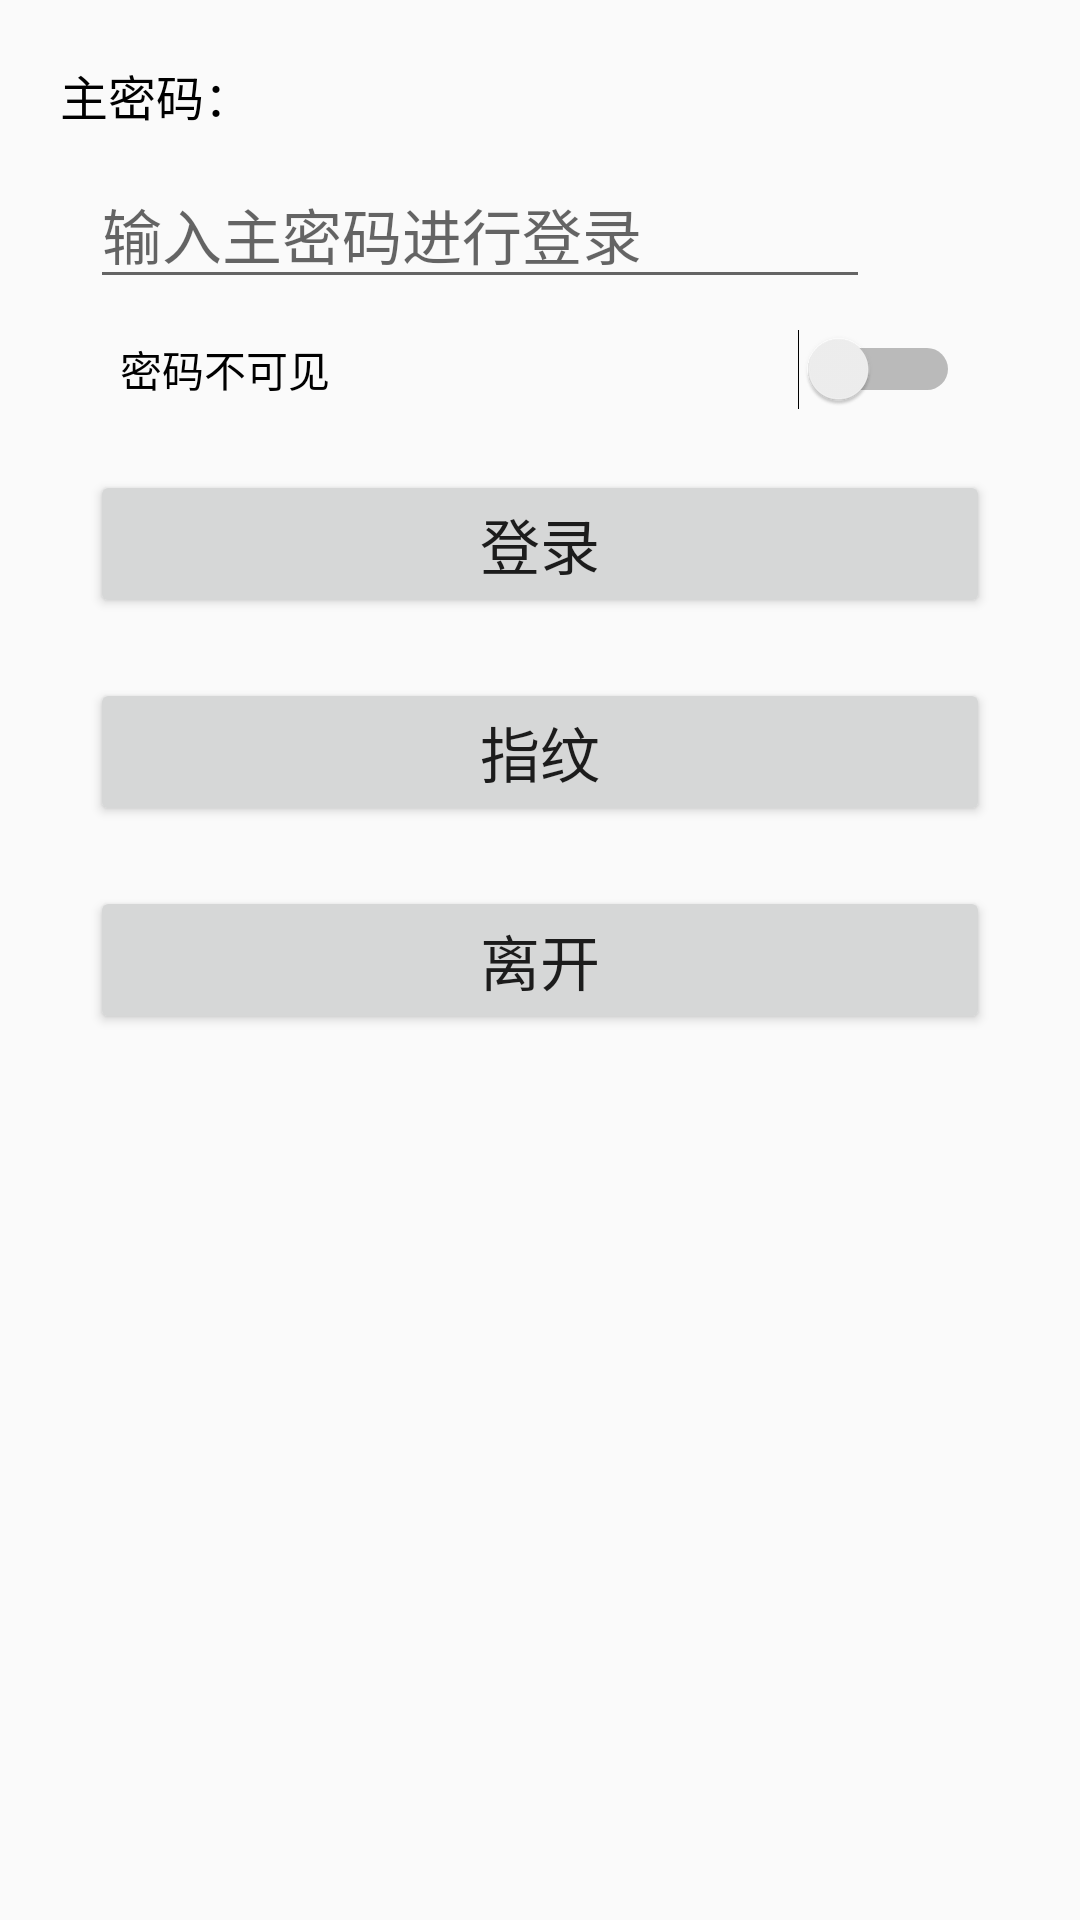

Android layout source for this screen:
<!-- AndroidManifest.xml: application theme AppTheme -->
<!-- res/layout/activity_login.xml -->
<?xml version="1.0" encoding="utf-8"?>
<RelativeLayout
    android:layout_width="match_parent"
    android:layout_height="match_parent"
    xmlns:android="http://schemas.android.com/apk/res/android">
    <ScrollView
        android:layout_height="match_parent"
        android:layout_width="match_parent">
        <LinearLayout
            xmlns:android="http://schemas.android.com/apk/res/android"
            xmlns:tools="http://schemas.android.com/tools"
            tools:context=".activity.LoginActivity"
            android:layout_width="match_parent"
            android:layout_height="match_parent"
            android:orientation="vertical"
            android:layout_marginTop="20dp">
            

            <TextView
                android:layout_width="wrap_content"
                android:layout_height="fill_parent"
                android:text="主密码："
                android:textSize="16sp"
                android:layout_marginLeft="20dp"
                android:textColor="@color/textColorBlack"
                android:gravity="center_vertical"/>
            <TableRow
                android:layout_width="match_parent"
                android:layout_height="wrap_content"
                android:layout_marginLeft="20dp"
                android:layout_marginRight="20dp"
                android:orientation="horizontal">
                <ImageView
                    android:layout_width="wrap_content"
                    android:layout_height="wrap_content"
                    android:gravity="center_vertical"
                    android:background="@drawable/lock"/>
                
                <EditText
                    android:layout_width="260dp"
                    android:layout_height="wrap_content"
                    android:layout_margin="10dp"
                    android:hint="输入主密码进行登录"
                    android:password="true"
                    android:textSize="20dp"
                    android:ems="10"
                    android:id="@+id/et_login_activity_masterpassword" />
            </TableRow>
            
            <Switch
                android:text="密码不可见"
                android:layout_width="match_parent"
                android:layout_height="wrap_content"
                android:layout_marginLeft="40dp"
                android:layout_marginRight="40dp"
                android:id="@+id/switch_login_activity_first" />
            
            <Button
                android:text="登录"
                android:textSize="20dp"
                android:layout_width="match_parent"
                android:layout_height="wrap_content"
                android:layout_marginLeft="30dp"
                android:layout_marginRight="30dp"
                android:layout_marginTop="20dp"
                android:id="@+id/bt_login_activity_login" />
            
            <Button
                android:text="指纹"
                android:textSize="20dp"
                android:layout_width="match_parent"
                android:layout_height="wrap_content"
                android:layout_marginLeft="30dp"
                android:layout_marginRight="30dp"
                android:layout_marginTop="20dp"
                android:id="@+id/bt_login_activity_fingerlogin" />
            
            <Button
                android:text="离开"
                android:textSize="20dp"
                android:layout_width="match_parent"
                android:layout_height="wrap_content"
                android:layout_marginLeft="30dp"
                android:layout_marginRight="30dp"
                android:layout_marginTop="20dp"
                android:id="@+id/bt_login_activity_exit" />
        </LinearLayout>

    </ScrollView>
    
    <include layout="@layout/secure_keyboard"/>
</RelativeLayout>
<!-- res/layout/secure_keyboard.xml (included above) -->
<?xml version="1.0" encoding="UTF-8"?>
<android.inputmethodservice.KeyboardView
    xmlns:android="http://schemas.android.com/apk/res/android"
    android:id="@+id/keyboard"
    android:layout_width="fill_parent"
    android:layout_height="wrap_content"
    android:layout_alignParentBottom="true"
    android:keyPreviewLayout ="@layout/secure_keyboard_preview"/>
<!-- res/layout/secure_keyboard_preview.xml (included above) -->
<?xml version="1.0" encoding="utf-8"?>
<TextView xmlns:android="http://schemas.android.com/apk/res/android"
    android:layout_width="match_parent"
    android:layout_height="match_parent"
    android:gravity="center"
    android:background="#FFFFFF"
    android:textStyle="bold"
    android:textSize="30sp"
    >
</TextView>
<!-- resources referenced by this layout -->
<resources>
  <color name="textColorBlack">#000000</color>
  <style name="AppTheme" parent="Base.Theme.AppCompat.Light.DarkActionBar">
          
          <item name="colorPrimary">@color/colorPrimary</item>
          <item name="colorPrimaryDark">@color/colorPrimaryDark</item>
          <item name="colorAccent">@color/colorAccent</item>
      </style>
  <color name="colorPrimary">#1E90FF</color>
  <color name="colorPrimaryDark">#1E90AF</color>
  <color name="colorAccent">#1E90FF</color>
</resources>
